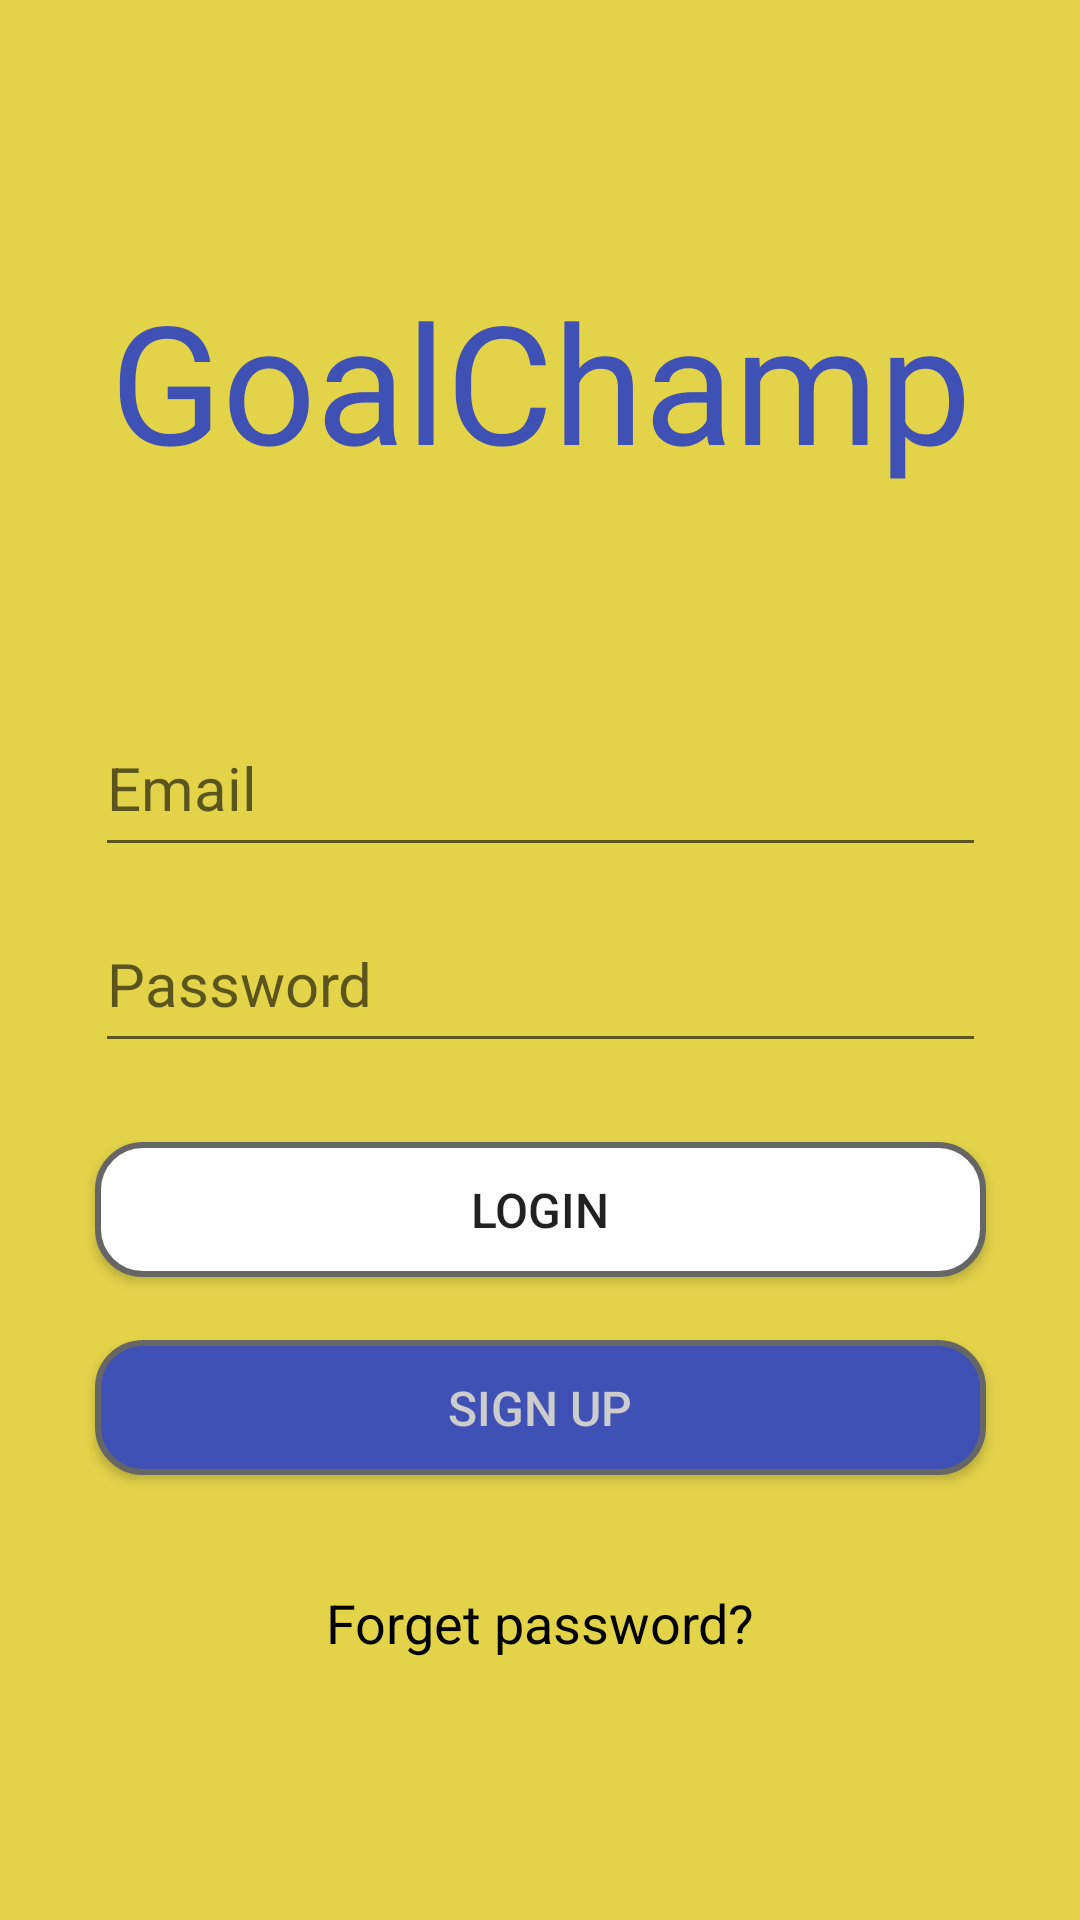

Produce the Android XML layout that renders to this screen, including the resource entries it uses.
<!-- AndroidManifest.xml: application theme AppTheme -->
<!-- res/layout/activity_login.xml -->
<?xml version="1.0" encoding="utf-8"?>
<android.support.constraint.ConstraintLayout xmlns:android="http://schemas.android.com/apk/res/android"
    xmlns:app="http://schemas.android.com/apk/res-auto"
    xmlns:tools="http://schemas.android.com/tools"
    android:layout_width="match_parent"
    android:layout_height="match_parent"
    android:background="#E3D349"
    tools:context=".AccountActivity.LoginActivity">

    <TextView
        android:id="@+id/header"
        android:layout_width="wrap_content"
        android:layout_height="wrap_content"
        android:layout_marginBottom="8dp"
        android:layout_marginEnd="8dp"
        android:layout_marginStart="8dp"
        android:layout_marginTop="8dp"
        android:text="GoalChamp"
        android:textColor="#3F51B5"
        android:textSize="55sp"
        app:layout_constraintBottom_toBottomOf="parent"
        app:layout_constraintEnd_toEndOf="parent"
        app:layout_constraintHorizontal_bias="0.506"
        app:layout_constraintStart_toStartOf="parent"
        app:layout_constraintTop_toTopOf="parent"
        app:layout_constraintVertical_bias="0.149" />

    <EditText
        android:id="@+id/editTextEmail"
        android:layout_width="297dp"
        android:layout_height="56dp"
        android:layout_marginBottom="8dp"
        android:layout_marginEnd="8dp"
        android:layout_marginStart="8dp"
        android:layout_marginTop="8dp"
        android:ems="10"
        android:hint="Email"
        android:inputType="textEmailAddress"
        android:textColor="#000000"
        android:textSize="20sp"
        app:layout_constraintBottom_toBottomOf="parent"
        app:layout_constraintEnd_toEndOf="parent"
        app:layout_constraintHorizontal_bias="0.507"
        app:layout_constraintStart_toStartOf="parent"
        app:layout_constraintTop_toBottomOf="@+id/header"
        app:layout_constraintVertical_bias="0.152" />

    <EditText
        android:id="@+id/editTextPassword"
        android:layout_width="297dp"
        android:layout_height="56dp"
        android:layout_marginBottom="8dp"
        android:layout_marginEnd="8dp"
        android:layout_marginStart="8dp"
        android:layout_marginTop="8dp"
        android:ems="10"
        android:hint="Password"
        android:inputType="textPassword"
        android:textColor="#000000"
        android:textSize="20sp"
        app:layout_constraintBottom_toBottomOf="parent"
        app:layout_constraintEnd_toEndOf="parent"
        app:layout_constraintHorizontal_bias="0.507"
        app:layout_constraintStart_toStartOf="parent"
        app:layout_constraintTop_toBottomOf="@+id/editTextEmail"
        app:layout_constraintVertical_bias="0.005" />

    <Button
        android:id="@+id/buttonLogin"
        android:layout_width="297dp"
        android:layout_height="45dp"
        android:layout_marginBottom="80dp"
        android:layout_marginEnd="8dp"
        android:layout_marginStart="8dp"
        android:layout_marginTop="8dp"
        android:background="@drawable/loginbutton_bg_rounded_corners"
        android:text="LOGIN"
        android:textSize="16sp"
        app:layout_constraintBottom_toBottomOf="parent"
        app:layout_constraintEnd_toEndOf="parent"
        app:layout_constraintHorizontal_bias="0.507"
        app:layout_constraintStart_toStartOf="parent"
        app:layout_constraintTop_toBottomOf="@+id/editTextPassword"
        app:layout_constraintVertical_bias="0.12" />

    <Button
        android:id="@+id/buttonSignup"
        android:layout_width="297dp"
        android:layout_height="45dp"
        android:layout_marginBottom="8dp"
        android:layout_marginEnd="8dp"
        android:layout_marginStart="8dp"
        android:layout_marginTop="8dp"
        android:background="@drawable/button_bg_rounded_corner"
        android:text="SIGN UP"
        android:textColor="#cccccc"
        android:textSize="16sp"
        app:layout_constraintBottom_toBottomOf="parent"
        app:layout_constraintEnd_toEndOf="parent"
        app:layout_constraintHorizontal_bias="0.507"
        app:layout_constraintStart_toStartOf="parent"
        app:layout_constraintTop_toBottomOf="@+id/buttonLogin"
        app:layout_constraintVertical_bias="0.084" />

    <TextView
        android:id="@+id/viewForgotPw"
        android:layout_width="wrap_content"
        android:layout_height="wrap_content"
        android:layout_marginBottom="8dp"
        android:layout_marginEnd="8dp"
        android:layout_marginStart="8dp"
        android:layout_marginTop="8dp"
        android:text="Forget password?"
        android:textColor="#000000"
        android:textSize="18sp"
        app:layout_constraintBottom_toBottomOf="parent"
        app:layout_constraintEnd_toEndOf="parent"
        app:layout_constraintStart_toStartOf="parent"
        app:layout_constraintTop_toBottomOf="@+id/buttonSignup"
        app:layout_constraintVertical_bias="0.27" />

</android.support.constraint.ConstraintLayout>
<!-- resources referenced by this layout -->
<resources>
  <!-- drawable button_bg_rounded_corner (drawable) -->
  <?xml version="1.0" encoding="utf-8"?>
  <selector xmlns:android="http://schemas.android.com/apk/res/android">
      <item>
          <shape android:shape="rectangle">
              <solid android:color="#3F51B5"/>
              <stroke android:color="#666666" android:width="2dp" />
              
              <corners android:radius="15dp" />
          </shape>
      </item>
  </selector>
  <!-- drawable loginbutton_bg_rounded_corners (drawable) -->
  <?xml version="1.0" encoding="utf-8"?>
  <selector xmlns:android="http://schemas.android.com/apk/res/android">
      <item>
          <shape android:shape="rectangle">
              <solid android:color="#FFFFFF"/>
              <stroke android:color="#666666" android:width="2dp" />
              
              <corners android:radius="15dp" />
          </shape>
      </item>
  </selector>
  <style name="AppTheme" parent="Theme.AppCompat.Light">
          
          <item name="colorPrimary">@color/barPrimary</item>
          <item name="colorPrimaryDark">@color/colorPrimaryDark</item>
          <item name="colorAccent">@color/colorAccent</item>
      </style>
  <color name="barPrimary">#F5F5F5</color>
  <color name="colorPrimaryDark">#E0E0E0</color>
  <color name="colorAccent">#3F51B5</color>
</resources>
